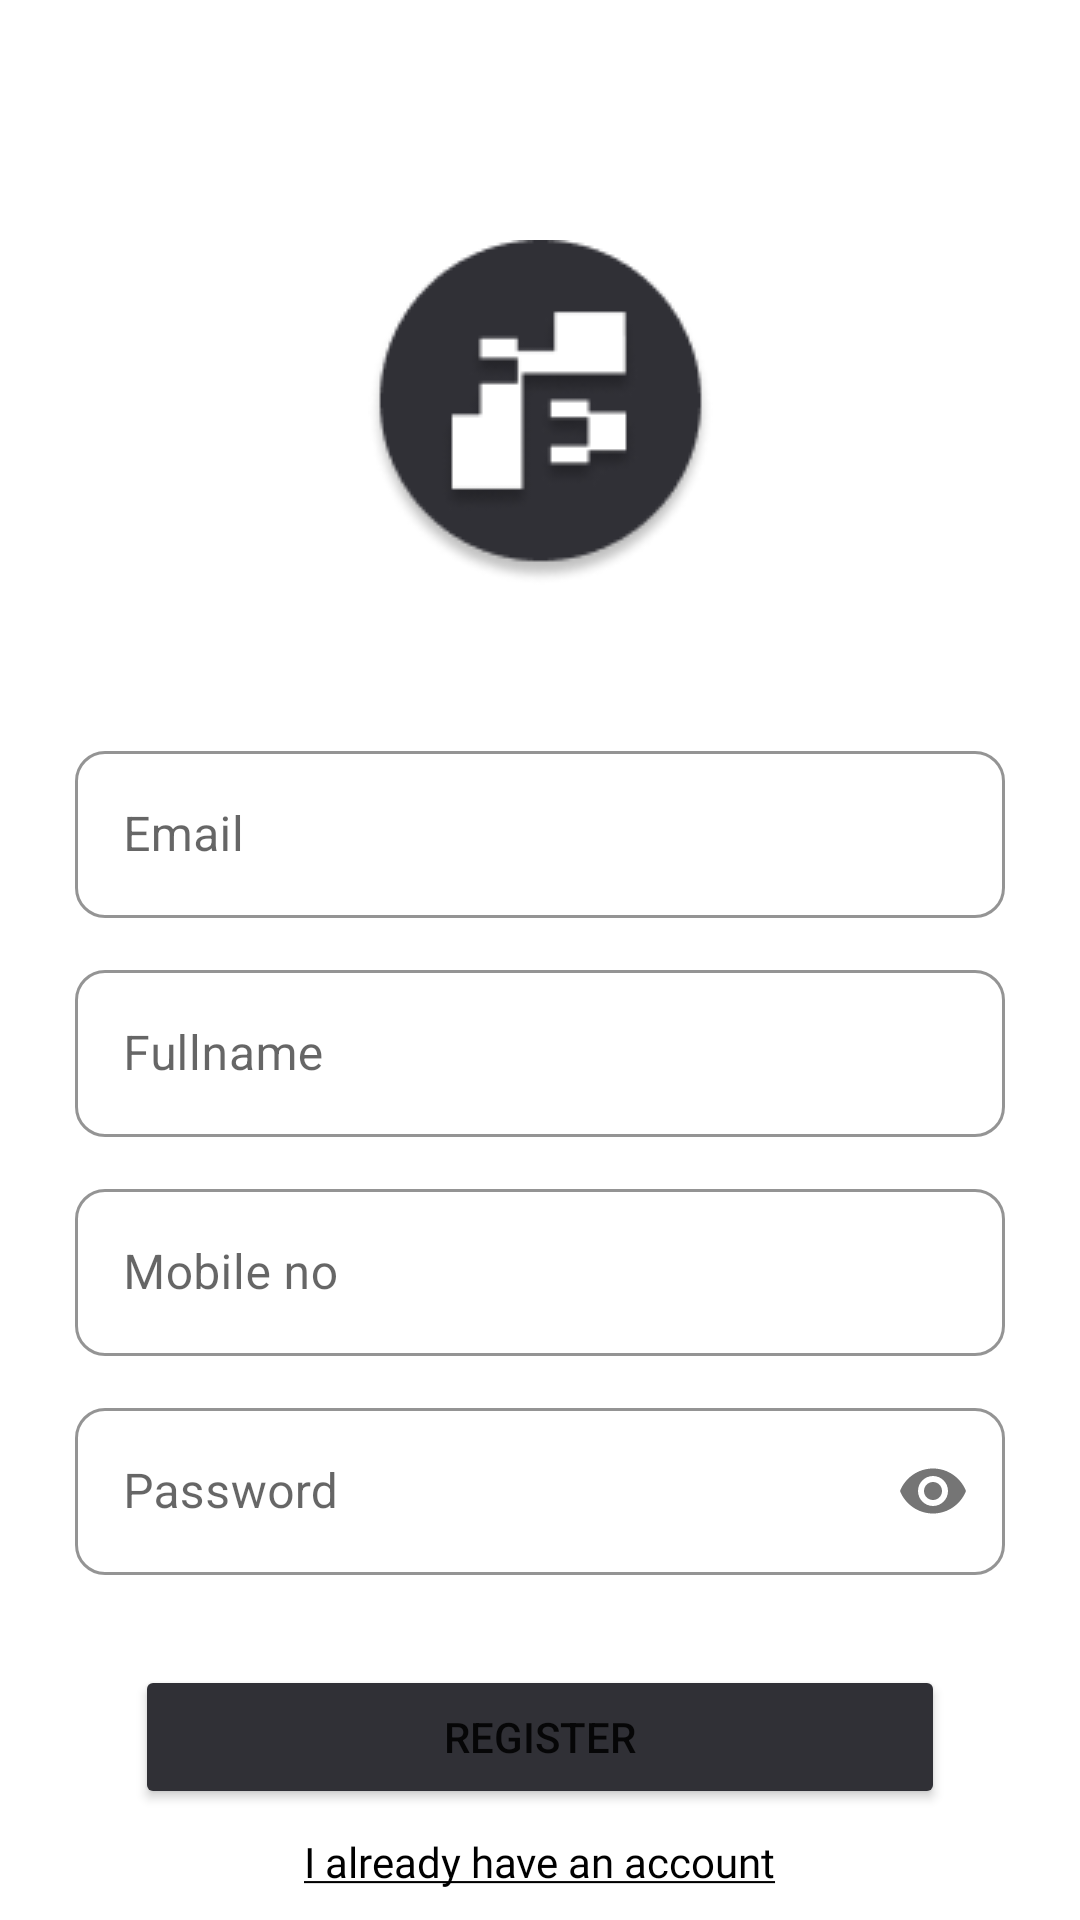

Layout XML and referenced resources for this Android screen:
<!-- AndroidManifest.xml: application theme Theme.EngageApp -->
<!-- res/layout/activity_registration.xml -->
<?xml version="1.0" encoding="utf-8"?>

<androidx.constraintlayout.widget.ConstraintLayout xmlns:android="http://schemas.android.com/apk/res/android"
    xmlns:app="http://schemas.android.com/apk/res-auto"
    xmlns:tools="http://schemas.android.com/tools"
    android:layout_width="match_parent"
    android:layout_height="match_parent">

    <ImageView
        android:id="@+id/RegisterLogo"
        android:layout_width="wrap_content"
        android:layout_height="wrap_content"
        android:layout_marginTop="80dp"
        app:layout_constraintEnd_toEndOf="parent"
        app:layout_constraintStart_toStartOf="parent"
        app:layout_constraintTop_toTopOf="parent"
        app:srcCompat="@drawable/fvoz_login_logo" />

    <com.google.android.material.textfield.TextInputLayout
        android:id="@+id/EditEmailInput"
        style="@style/Widget.MaterialComponents.TextInputLayout.OutlinedBox"
        android:layout_width="match_parent"
        android:layout_height="wrap_content"
        android:layout_marginStart="25dp"
        android:layout_marginTop="50dp"
        android:layout_marginEnd="25dp"
        app:boxCornerRadiusBottomEnd="10dp"
        app:boxCornerRadiusBottomStart="10dp"
        app:boxCornerRadiusTopEnd="10dp"
        app:boxCornerRadiusTopStart="10dp"
        app:boxStrokeColor="@color/black"
        app:errorEnabled="false"
        app:helperTextTextAppearance="@style/TextAppearance.AppCompat.Large"
        app:hintTextColor="@color/gray"
        app:layout_constraintEnd_toEndOf="parent"
        app:layout_constraintHorizontal_bias="1.0"
        app:layout_constraintStart_toStartOf="parent"
        app:layout_constraintTop_toBottomOf="@+id/RegisterLogo">

        <com.google.android.material.textfield.TextInputEditText
            android:layout_width="match_parent"
            android:layout_height="wrap_content"
            android:hint="Email"
            android:inputType="textEmailAddress" />
    </com.google.android.material.textfield.TextInputLayout>

    <com.google.android.material.textfield.TextInputLayout
        android:id="@+id/EditFullnameInput"
        style="@style/Widget.MaterialComponents.TextInputLayout.OutlinedBox"
        android:layout_width="match_parent"
        android:layout_height="wrap_content"
        android:layout_marginStart="25dp"
        android:layout_marginTop="12dp"
        android:layout_marginEnd="25dp"
        app:boxCornerRadiusBottomEnd="10dp"
        app:boxCornerRadiusBottomStart="10dp"
        app:boxCornerRadiusTopEnd="10dp"
        app:boxCornerRadiusTopStart="10dp"
        app:boxStrokeColor="@color/black"
        app:errorEnabled="false"
        app:helperTextTextAppearance="@style/TextAppearance.AppCompat.Large"
        app:hintTextColor="@color/gray"
        app:layout_constraintEnd_toEndOf="parent"
        app:layout_constraintStart_toStartOf="parent"
        app:layout_constraintTop_toBottomOf="@+id/EditEmailInput">

        <com.google.android.material.textfield.TextInputEditText
            android:layout_width="match_parent"
            android:layout_height="wrap_content"
            android:hint="Fullname"
            android:inputType="textPersonName" />
    </com.google.android.material.textfield.TextInputLayout>

    <com.google.android.material.textfield.TextInputLayout
        android:id="@+id/EditContactInput"
        style="@style/Widget.MaterialComponents.TextInputLayout.OutlinedBox"
        android:layout_width="match_parent"
        android:layout_height="wrap_content"
        android:layout_marginStart="25dp"
        android:layout_marginTop="12dp"
        android:layout_marginEnd="25dp"
        app:boxCornerRadiusBottomEnd="10dp"
        app:boxCornerRadiusBottomStart="10dp"
        app:boxCornerRadiusTopEnd="10dp"
        app:boxCornerRadiusTopStart="10dp"
        app:boxStrokeColor="@color/black"
        app:errorEnabled="false"
        app:helperTextTextAppearance="@style/TextAppearance.AppCompat.Large"
        app:hintTextColor="@color/gray"
        app:layout_constraintEnd_toEndOf="parent"
        app:layout_constraintStart_toStartOf="parent"
        app:layout_constraintTop_toBottomOf="@+id/EditFullnameInput"
        app:passwordToggleEnabled="false">

        <com.google.android.material.textfield.TextInputEditText
            android:layout_width="match_parent"
            android:layout_height="wrap_content"
            android:hint="Mobile no"
            android:inputType="phone" />
    </com.google.android.material.textfield.TextInputLayout>

    <com.google.android.material.textfield.TextInputLayout
        android:id="@+id/EditPasswordInput"
        style="@style/Widget.MaterialComponents.TextInputLayout.OutlinedBox"
        android:layout_width="match_parent"
        android:layout_height="wrap_content"
        android:layout_marginStart="25dp"
        android:layout_marginTop="12dp"
        android:layout_marginEnd="25dp"
        app:boxCornerRadiusBottomEnd="10dp"
        app:boxCornerRadiusBottomStart="10dp"
        app:boxCornerRadiusTopEnd="10dp"
        app:boxCornerRadiusTopStart="10dp"
        app:boxStrokeColor="@color/black"
        app:errorEnabled="false"
        app:helperTextTextAppearance="@style/TextAppearance.AppCompat.Large"
        app:hintTextColor="@color/gray"
        app:layout_constraintEnd_toEndOf="parent"
        app:layout_constraintStart_toStartOf="parent"
        app:layout_constraintTop_toBottomOf="@+id/EditContactInput"
        app:passwordToggleEnabled="true">

        <com.google.android.material.textfield.TextInputEditText
            android:layout_width="match_parent"
            android:layout_height="wrap_content"
            android:hint="Password"
            android:inputType="textPassword" />
    </com.google.android.material.textfield.TextInputLayout>

    <Button
        android:id="@+id/RegisterButton"
        android:layout_width="0dp"
        android:layout_height="wrap_content"
        android:layout_marginStart="45dp"
        android:layout_marginTop="30dp"
        android:layout_marginEnd="45dp"
        android:text="@string/register_button"
        app:backgroundTint="@color/gray"
        app:layout_constraintEnd_toEndOf="parent"
        app:layout_constraintStart_toStartOf="parent"
        app:layout_constraintTop_toBottomOf="@+id/EditPasswordInput" />

    <TextView
        android:id="@+id/ToLogin"
        android:layout_width="wrap_content"
        android:layout_height="wrap_content"
        android:layout_marginTop="8dp"
        android:fontFamily="@font/proza_libre"
        android:text="@string/register_to_login"
        android:textColor="@color/black"
        app:layout_constraintEnd_toEndOf="parent"
        app:layout_constraintStart_toStartOf="parent"
        app:layout_constraintTop_toBottomOf="@+id/RegisterButton" />

</androidx.constraintlayout.widget.ConstraintLayout>
<!-- resources referenced by this layout -->
<resources>
  <color name="black">#FF000000</color>
  <color name="gray">#303036</color>
  <!-- drawable fvoz_login_logo: png bitmap (drawable-v24, 6387 bytes) -->
  <string name="register_button">REGISTER</string>
  <string name="register_to_login"><u>I already have an account</u></string>
  <style name="Theme.EngageApp" parent="Theme.MaterialComponents.DayNight.NoActionBar">
          
          <item name="colorPrimary">@color/white</item>
          <item name="colorPrimaryVariant">@color/gray</item>
          <item name="colorOnPrimary">@color/white</item>
          
          <item name="colorSecondary">@color/teal_200</item>
          <item name="colorSecondaryVariant">@color/teal_700</item>
          <item name="colorOnSecondary">@color/black</item>
          
          <item name="android:statusBarColor" tools:targetApi="l">?attr/colorPrimaryVariant</item>
          
      </style>
  <color name="white">#FFFFFFFF</color>
  <color name="teal_200">#FF03DAC5</color>
  <color name="teal_700">#FF018786</color>
</resources>
